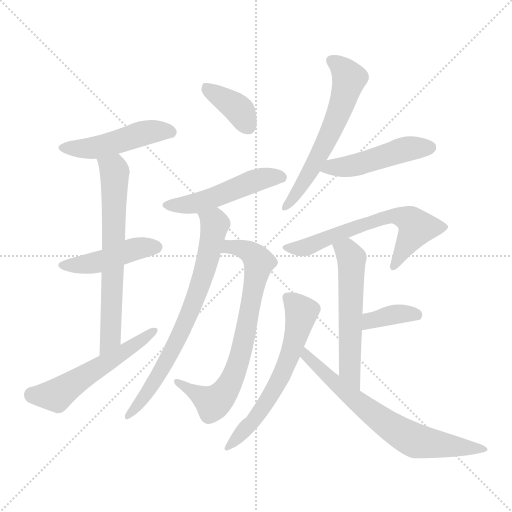
t = 0.00 s
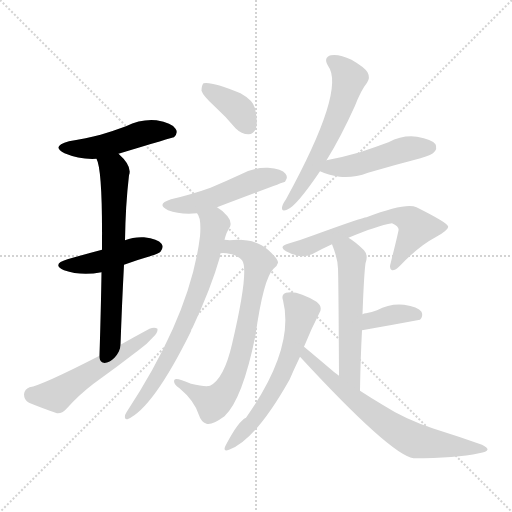
t = 2.11 s
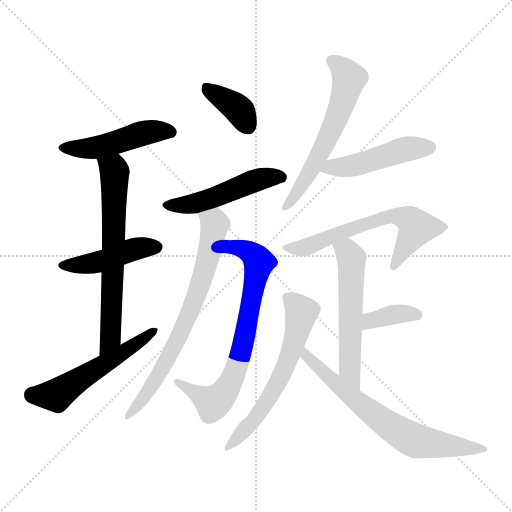
t = 4.22 s
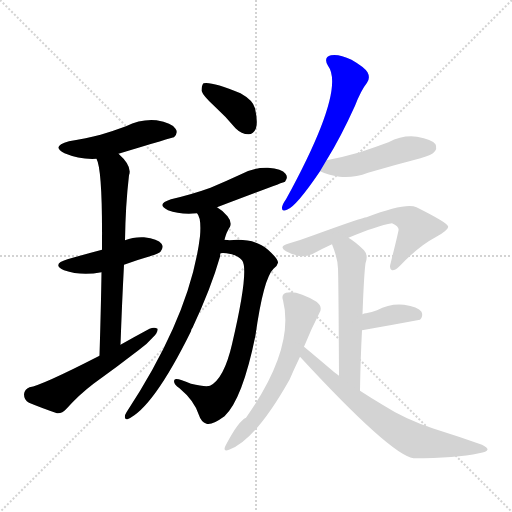
t = 6.32 s
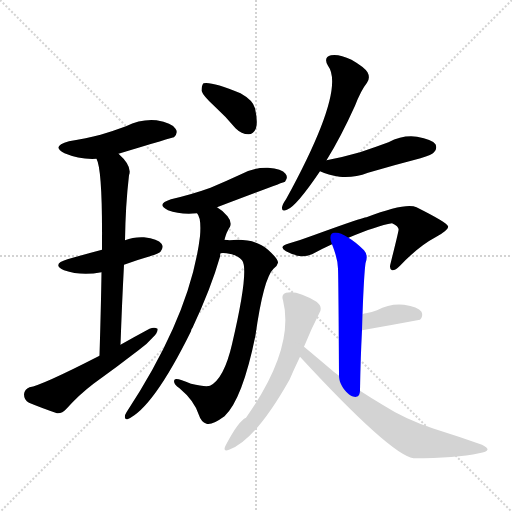
t = 8.43 s
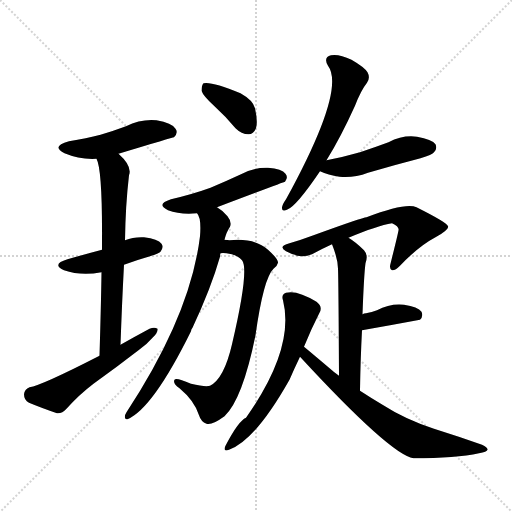
t = 10.54 s

The animated SVG that drew these frames (rendered in a browser with its animation timeline set to each time). Animation: 15 CSS @keyframes rules; one cycle of 10.54 s.

<svg version="1.1" viewBox="0 0 1024 1024" xmlns="http://www.w3.org/2000/svg">
  <g stroke="lightgray" stroke-dasharray="1,1" stroke-width="1" transform="scale(4, 4)">
    <line x1="0" y1="0" x2="256" y2="256"></line>
    <line x1="256" y1="0" x2="0" y2="256"></line>
    <line x1="128" y1="0" x2="128" y2="256"></line>
    <line x1="0" y1="128" x2="256" y2="128"></line>
  </g>
<g transform="scale(1, -1) translate(0, -900)">
   <style type="text/css">
    @keyframes keyframes0 {
      from {
       stroke: blue;
       stroke-dashoffset: 476;
       stroke-width: 128;
       }
       61% {
       animation-timing-function: step-end;
       stroke: blue;
       stroke-dashoffset: 0;
       stroke-width: 128;
       }
       to {
       stroke: black;
       stroke-width: 1024;
       }
       }
       #make-me-a-hanzi-animation-0 {
         animation: keyframes0 0.637370s both;
         animation-delay: 0.000000s;
         animation-timing-function: linear;
       }
    @keyframes keyframes1 {
      from {
       stroke: blue;
       stroke-dashoffset: 445;
       stroke-width: 128;
       }
       59% {
       animation-timing-function: step-end;
       stroke: blue;
       stroke-dashoffset: 0;
       stroke-width: 128;
       }
       to {
       stroke: black;
       stroke-width: 1024;
       }
       }
       #make-me-a-hanzi-animation-1 {
         animation: keyframes1 0.612142s both;
         animation-delay: 0.637370s;
         animation-timing-function: linear;
       }
    @keyframes keyframes2 {
      from {
       stroke: blue;
       stroke-dashoffset: 659;
       stroke-width: 128;
       }
       68% {
       animation-timing-function: step-end;
       stroke: blue;
       stroke-dashoffset: 0;
       stroke-width: 128;
       }
       to {
       stroke: black;
       stroke-width: 1024;
       }
       }
       #make-me-a-hanzi-animation-2 {
         animation: keyframes2 0.786296s both;
         animation-delay: 1.249512s;
         animation-timing-function: linear;
       }
    @keyframes keyframes3 {
      from {
       stroke: blue;
       stroke-dashoffset: 541;
       stroke-width: 128;
       }
       64% {
       animation-timing-function: step-end;
       stroke: blue;
       stroke-dashoffset: 0;
       stroke-width: 128;
       }
       to {
       stroke: black;
       stroke-width: 1024;
       }
       }
       #make-me-a-hanzi-animation-3 {
         animation: keyframes3 0.690267s both;
         animation-delay: 2.035807s;
         animation-timing-function: linear;
       }
    @keyframes keyframes4 {
      from {
       stroke: blue;
       stroke-dashoffset: 373;
       stroke-width: 128;
       }
       55% {
       animation-timing-function: step-end;
       stroke: blue;
       stroke-dashoffset: 0;
       stroke-width: 128;
       }
       to {
       stroke: black;
       stroke-width: 1024;
       }
       }
       #make-me-a-hanzi-animation-4 {
         animation: keyframes4 0.553548s both;
         animation-delay: 2.726074s;
         animation-timing-function: linear;
       }
    @keyframes keyframes5 {
      from {
       stroke: blue;
       stroke-dashoffset: 496;
       stroke-width: 128;
       }
       62% {
       animation-timing-function: step-end;
       stroke: blue;
       stroke-dashoffset: 0;
       stroke-width: 128;
       }
       to {
       stroke: black;
       stroke-width: 1024;
       }
       }
       #make-me-a-hanzi-animation-5 {
         animation: keyframes5 0.653646s both;
         animation-delay: 3.279622s;
         animation-timing-function: linear;
       }
    @keyframes keyframes6 {
      from {
       stroke: blue;
       stroke-dashoffset: 725;
       stroke-width: 128;
       }
       70% {
       animation-timing-function: step-end;
       stroke: blue;
       stroke-dashoffset: 0;
       stroke-width: 128;
       }
       to {
       stroke: black;
       stroke-width: 1024;
       }
       }
       #make-me-a-hanzi-animation-6 {
         animation: keyframes6 0.840007s both;
         animation-delay: 3.933268s;
         animation-timing-function: linear;
       }
    @keyframes keyframes7 {
      from {
       stroke: blue;
       stroke-dashoffset: 717;
       stroke-width: 128;
       }
       70% {
       animation-timing-function: step-end;
       stroke: blue;
       stroke-dashoffset: 0;
       stroke-width: 128;
       }
       to {
       stroke: black;
       stroke-width: 1024;
       }
       }
       #make-me-a-hanzi-animation-7 {
         animation: keyframes7 0.833496s both;
         animation-delay: 4.773275s;
         animation-timing-function: linear;
       }
    @keyframes keyframes8 {
      from {
       stroke: blue;
       stroke-dashoffset: 595;
       stroke-width: 128;
       }
       66% {
       animation-timing-function: step-end;
       stroke: blue;
       stroke-dashoffset: 0;
       stroke-width: 128;
       }
       to {
       stroke: black;
       stroke-width: 1024;
       }
       }
       #make-me-a-hanzi-animation-8 {
         animation: keyframes8 0.734212s both;
         animation-delay: 5.606771s;
         animation-timing-function: linear;
       }
    @keyframes keyframes9 {
      from {
       stroke: blue;
       stroke-dashoffset: 474;
       stroke-width: 128;
       }
       61% {
       animation-timing-function: step-end;
       stroke: blue;
       stroke-dashoffset: 0;
       stroke-width: 128;
       }
       to {
       stroke: black;
       stroke-width: 1024;
       }
       }
       #make-me-a-hanzi-animation-9 {
         animation: keyframes9 0.635742s both;
         animation-delay: 6.340983s;
         animation-timing-function: linear;
       }
    @keyframes keyframes10 {
      from {
       stroke: blue;
       stroke-dashoffset: 626;
       stroke-width: 128;
       }
       67% {
       animation-timing-function: step-end;
       stroke: blue;
       stroke-dashoffset: 0;
       stroke-width: 128;
       }
       to {
       stroke: black;
       stroke-width: 1024;
       }
       }
       #make-me-a-hanzi-animation-10 {
         animation: keyframes10 0.759440s both;
         animation-delay: 6.976725s;
         animation-timing-function: linear;
       }
    @keyframes keyframes11 {
      from {
       stroke: blue;
       stroke-dashoffset: 558;
       stroke-width: 128;
       }
       64% {
       animation-timing-function: step-end;
       stroke: blue;
       stroke-dashoffset: 0;
       stroke-width: 128;
       }
       to {
       stroke: black;
       stroke-width: 1024;
       }
       }
       #make-me-a-hanzi-animation-11 {
         animation: keyframes11 0.704102s both;
         animation-delay: 7.736165s;
         animation-timing-function: linear;
       }
    @keyframes keyframes12 {
      from {
       stroke: blue;
       stroke-dashoffset: 366;
       stroke-width: 128;
       }
       54% {
       animation-timing-function: step-end;
       stroke: blue;
       stroke-dashoffset: 0;
       stroke-width: 128;
       }
       to {
       stroke: black;
       stroke-width: 1024;
       }
       }
       #make-me-a-hanzi-animation-12 {
         animation: keyframes12 0.547852s both;
         animation-delay: 8.440267s;
         animation-timing-function: linear;
       }
    @keyframes keyframes13 {
      from {
       stroke: blue;
       stroke-dashoffset: 605;
       stroke-width: 128;
       }
       66% {
       animation-timing-function: step-end;
       stroke: blue;
       stroke-dashoffset: 0;
       stroke-width: 128;
       }
       to {
       stroke: black;
       stroke-width: 1024;
       }
       }
       #make-me-a-hanzi-animation-13 {
         animation: keyframes13 0.742350s both;
         animation-delay: 8.988118s;
         animation-timing-function: linear;
       }
    @keyframes keyframes14 {
      from {
       stroke: blue;
       stroke-dashoffset: 686;
       stroke-width: 128;
       }
       69% {
       animation-timing-function: step-end;
       stroke: blue;
       stroke-dashoffset: 0;
       stroke-width: 128;
       }
       to {
       stroke: black;
       stroke-width: 1024;
       }
       }
       #make-me-a-hanzi-animation-14 {
         animation: keyframes14 0.808268s both;
         animation-delay: 9.730469s;
         animation-timing-function: linear;
       }
</style>
<path d="M 237.0 592.5 Q 346.0 625.5 348.0 625.5 Q 357.0 634.5 351.0 642.5 Q 344.0 654.5 313.0 659.5 Q 282.0 662.5 252.0 647.5 Q 228.0 638.5 201.0 630.5 Q 173.0 623.5 138.0 617.5 Q 101.0 607.5 129.0 593.5 Q 160.0 580.5 193.0 582.5 L 237.0 592.5 Z" fill="lightgray"></path> 
<path d="M 248.0 370.5 Q 272.0 379.5 300.0 387.5 Q 319.0 393.5 321.0 396.5 Q 328.0 405.5 323.0 412.5 Q 316.0 422.5 288.0 425.5 Q 267.0 426.5 250.0 419.5 L 204.0 400.5 Q 170.0 391.5 135.0 381.5 Q 102.0 371.5 128.0 359.5 Q 162.0 347.5 203.0 355.5 L 248.0 370.5 Z" fill="lightgray"></path> 
<path d="M 241.0 210.5 Q 244.0 295.5 248.0 370.5 L 250.0 419.5 Q 251.0 489.5 258.0 549.5 Q 265.0 567.5 237.0 592.5 C 216.0 613.5 184.0 611.5 193.0 582.5 Q 205.0 560.5 204.0 413.5 Q 204.0 407.5 204.0 400.5 L 203.0 355.5 Q 202.0 288.5 199.0 188.5 C 198.0 158.5 240.0 180.5 241.0 210.5 Z" fill="lightgray"></path> 
<path d="M 199.0 188.5 Q 82.0 128.5 59.0 125.5 Q 49.0 121.5 48.0 111.5 Q 48.0 99.5 58.0 94.5 Q 82.0 84.5 114.0 73.5 Q 124.0 72.5 133.0 82.5 Q 158.0 110.5 187.0 132.5 Q 233.0 165.5 277.0 199.5 Q 295.0 212.5 306.0 225.5 Q 316.0 234.5 315.0 242.5 Q 309.0 246.5 299.0 242.5 Q 271.0 227.5 241.0 210.5 L 199.0 188.5 Z" fill="lightgray"></path> 
<path d="M 429.0 687.5 Q 450.0 668.5 471.0 643.5 Q 483.0 631.5 497.0 631.5 Q 507.0 631.5 512.0 643.5 Q 516.0 656.5 510.0 683.5 Q 506.0 699.5 481.0 713.5 Q 423.0 737.5 407.0 733.5 Q 403.0 729.5 403.0 718.5 Q 406.0 708.5 429.0 687.5 Z" fill="lightgray"></path> 
<path d="M 434.0 485.5 Q 569.0 536.5 570.0 536.5 Q 577.0 545.5 571.0 552.5 Q 564.0 562.5 536.0 564.5 Q 508.0 565.5 482.0 551.5 Q 454.0 538.5 421.0 524.5 Q 385.0 511.5 342.0 501.5 Q 311.0 491.5 336.0 479.5 Q 360.0 470.5 394.0 473.5 L 434.0 485.5 Z" fill="lightgray"></path> 
<path d="M 441.0 393.5 Q 445.0 394.5 453.0 393.5 Q 475.0 390.5 484.0 379.5 Q 499.0 360.5 464.0 211.5 Q 448.0 142.5 420.0 128.5 Q 411.0 125.5 382.0 132.5 Q 352.0 145.5 349.0 140.5 Q 345.0 133.5 359.0 123.5 Q 389.0 98.5 398.0 69.5 Q 402.0 56.5 413.0 52.5 Q 423.0 48.5 449.0 67.5 Q 485.0 101.5 511.0 229.5 Q 527.0 343.5 547.0 362.5 Q 554.0 366.5 556.0 374.5 Q 557.0 381.5 536.0 400.5 Q 509.0 424.5 459.0 419.5 Q 455.0 420.5 449.0 420.5 C 419.0 421.5 411.0 394.5 441.0 393.5 Z" fill="lightgray"></path> 
<path d="M 449.0 420.5 Q 453.0 436.5 460.0 446.5 Q 464.0 456.5 455.0 467.5 Q 445.0 479.5 434.0 485.5 C 410.0 502.5 382.0 501.5 394.0 473.5 Q 403.0 464.5 400.0 427.5 Q 381.0 270.5 253.0 75.5 Q 249.0 69.5 250.0 64.5 Q 251.0 60.5 255.0 61.5 Q 306.0 83.5 382.0 237.5 Q 382.0 241.5 385.0 244.5 Q 422.0 323.5 440.0 386.5 Q 440.0 390.5 441.0 393.5 L 449.0 420.5 Z" fill="lightgray"></path> 
<path d="M 653.0 579.5 Q 681.0 624.5 710.0 688.5 Q 722.0 719.5 734.0 734.5 Q 741.0 744.5 735.0 755.5 Q 729.0 765.5 703.0 780.5 Q 678.0 792.5 662.0 789.5 Q 646.0 785.5 656.0 768.5 Q 692.0 720.5 572.0 501.5 Q 565.0 491.5 564.0 485.5 Q 563.0 475.5 574.0 480.5 Q 592.0 486.5 640.0 557.5 L 653.0 579.5 Z" fill="lightgray"></path> 
<path d="M 640.0 557.5 Q 656.0 550.5 679.0 546.5 Q 707.0 543.5 736.0 554.5 Q 787.0 569.5 841.0 583.5 Q 865.0 590.5 868.0 595.5 Q 875.0 602.5 871.0 611.5 Q 864.0 621.5 834.0 626.5 Q 806.0 630.5 777.0 615.5 Q 750.0 605.5 720.0 595.5 Q 689.0 586.5 653.0 579.5 C 624.0 573.5 612.0 568.5 640.0 557.5 Z" fill="lightgray"></path> 
<path d="M 697.0 424.5 Q 754.0 448.5 784.0 453.5 Q 799.0 446.5 797.0 439.5 Q 797.0 436.5 781.0 372.5 Q 778.0 362.5 784.0 359.5 Q 790.0 358.5 800.0 368.5 Q 837.0 407.5 871.0 425.5 Q 899.0 441.5 896.0 447.5 Q 895.0 454.5 833.0 485.5 Q 812.0 495.5 733.0 465.5 Q 726.0 465.5 627.0 429.5 Q 603.0 420.5 579.0 413.5 Q 555.0 407.5 572.0 397.5 Q 600.0 381.5 624.0 391.5 Q 642.0 401.5 664.0 411.5 L 697.0 424.5 Z" fill="lightgray"></path> 
<path d="M 720.0 118.5 Q 721.0 182.5 724.0 239.5 L 725.0 271.5 Q 728.0 352.5 731.0 373.5 Q 737.0 389.5 728.0 399.5 Q 712.0 415.5 697.0 424.5 C 672.0 440.5 653.0 439.5 664.0 411.5 Q 676.0 381.5 676.0 362.5 Q 677.0 338.5 678.0 148.5 C 678.0 118.5 719.0 88.5 720.0 118.5 Z" fill="lightgray"></path> 
<path d="M 724.0 239.5 Q 781.0 249.5 840.0 260.5 Q 847.0 267.5 843.0 276.5 Q 836.0 286.5 808.0 290.5 Q 780.0 293.5 754.0 279.5 Q 744.0 275.5 732.0 273.5 Q 728.0 273.5 725.0 271.5 C 697.0 259.5 694.0 234.5 724.0 239.5 Z" fill="lightgray"></path> 
<path d="M 608.0 206.5 Q 623.0 243.5 639.0 274.5 Q 646.0 286.5 633.0 296.5 Q 594.0 320.5 572.0 314.5 Q 562.0 311.5 566.0 299.5 Q 590.0 203.5 492.0 64.5 Q 477.0 58.5 451.0 8.5 Q 445.0 -4.5 458.0 0.5 Q 510.0 18.5 579.0 140.5 Q 588.0 161.5 600.0 186.5 L 608.0 206.5 Z" fill="lightgray"></path> 
<path d="M 600.0 186.5 Q 781.0 -9.5 827.0 -16.5 Q 912.0 -16.5 958.0 -6.5 Q 974.0 -3.5 975.0 0.5 Q 976.0 4.5 964.0 10.5 Q 919.0 26.5 868.0 42.5 Q 810.0 61.5 765.0 90.5 Q 743.0 103.5 720.0 118.5 L 678.0 148.5 Q 668.0 155.5 658.0 164.5 Q 625.0 192.5 608.0 206.5 C 585.0 225.5 580.0 208.5 600.0 186.5 Z" fill="lightgray"></path> 
      <clipPath id="make-me-a-hanzi-clip-0">
      <path d="M 237.0 592.5 Q 346.0 625.5 348.0 625.5 Q 357.0 634.5 351.0 642.5 Q 344.0 654.5 313.0 659.5 Q 282.0 662.5 252.0 647.5 Q 228.0 638.5 201.0 630.5 Q 173.0 623.5 138.0 617.5 Q 101.0 607.5 129.0 593.5 Q 160.0 580.5 193.0 582.5 L 237.0 592.5 Z" fill="lightgray"></path>
      </clipPath>
      <path clip-path="url(#make-me-a-hanzi-clip-0)" d="M 130.0 606.5 L 195.0 605.5 L 293.0 635.5 L 331.0 638.5 L 345.0 633.5 " fill="none" id="make-me-a-hanzi-animation-0" stroke-dasharray="348 696" stroke-linecap="round"></path>

      <clipPath id="make-me-a-hanzi-clip-1">
      <path d="M 248.0 370.5 Q 272.0 379.5 300.0 387.5 Q 319.0 393.5 321.0 396.5 Q 328.0 405.5 323.0 412.5 Q 316.0 422.5 288.0 425.5 Q 267.0 426.5 250.0 419.5 L 204.0 400.5 Q 170.0 391.5 135.0 381.5 Q 102.0 371.5 128.0 359.5 Q 162.0 347.5 203.0 355.5 L 248.0 370.5 Z" fill="lightgray"></path>
      </clipPath>
      <path clip-path="url(#make-me-a-hanzi-clip-1)" d="M 129.0 371.5 L 189.0 374.5 L 263.0 400.5 L 313.0 405.5 " fill="none" id="make-me-a-hanzi-animation-1" stroke-dasharray="317 634" stroke-linecap="round"></path>

      <clipPath id="make-me-a-hanzi-clip-2">
      <path d="M 241.0 210.5 Q 244.0 295.5 248.0 370.5 L 250.0 419.5 Q 251.0 489.5 258.0 549.5 Q 265.0 567.5 237.0 592.5 C 216.0 613.5 184.0 611.5 193.0 582.5 Q 205.0 560.5 204.0 413.5 Q 204.0 407.5 204.0 400.5 L 203.0 355.5 Q 202.0 288.5 199.0 188.5 C 198.0 158.5 240.0 180.5 241.0 210.5 Z" fill="lightgray"></path>
      </clipPath>
      <path clip-path="url(#make-me-a-hanzi-clip-2)" d="M 201.0 582.5 L 229.0 557.5 L 221.0 223.5 L 203.0 197.5 " fill="none" id="make-me-a-hanzi-animation-2" stroke-dasharray="531 1062" stroke-linecap="round"></path>

      <clipPath id="make-me-a-hanzi-clip-3">
      <path d="M 199.0 188.5 Q 82.0 128.5 59.0 125.5 Q 49.0 121.5 48.0 111.5 Q 48.0 99.5 58.0 94.5 Q 82.0 84.5 114.0 73.5 Q 124.0 72.5 133.0 82.5 Q 158.0 110.5 187.0 132.5 Q 233.0 165.5 277.0 199.5 Q 295.0 212.5 306.0 225.5 Q 316.0 234.5 315.0 242.5 Q 309.0 246.5 299.0 242.5 Q 271.0 227.5 241.0 210.5 L 199.0 188.5 Z" fill="lightgray"></path>
      </clipPath>
      <path clip-path="url(#make-me-a-hanzi-clip-3)" d="M 64.0 110.5 L 112.0 109.5 L 310.0 239.5 " fill="none" id="make-me-a-hanzi-animation-3" stroke-dasharray="413 826" stroke-linecap="round"></path>

      <clipPath id="make-me-a-hanzi-clip-4">
      <path d="M 429.0 687.5 Q 450.0 668.5 471.0 643.5 Q 483.0 631.5 497.0 631.5 Q 507.0 631.5 512.0 643.5 Q 516.0 656.5 510.0 683.5 Q 506.0 699.5 481.0 713.5 Q 423.0 737.5 407.0 733.5 Q 403.0 729.5 403.0 718.5 Q 406.0 708.5 429.0 687.5 Z" fill="lightgray"></path>
      </clipPath>
      <path clip-path="url(#make-me-a-hanzi-clip-4)" d="M 412.0 724.5 L 473.0 685.5 L 496.0 647.5 " fill="none" id="make-me-a-hanzi-animation-4" stroke-dasharray="245 490" stroke-linecap="round"></path>

      <clipPath id="make-me-a-hanzi-clip-5">
      <path d="M 434.0 485.5 Q 569.0 536.5 570.0 536.5 Q 577.0 545.5 571.0 552.5 Q 564.0 562.5 536.0 564.5 Q 508.0 565.5 482.0 551.5 Q 454.0 538.5 421.0 524.5 Q 385.0 511.5 342.0 501.5 Q 311.0 491.5 336.0 479.5 Q 360.0 470.5 394.0 473.5 L 434.0 485.5 Z" fill="lightgray"></path>
      </clipPath>
      <path clip-path="url(#make-me-a-hanzi-clip-5)" d="M 337.0 491.5 L 358.0 488.5 L 395.0 494.5 L 530.0 544.5 L 567.0 542.5 " fill="none" id="make-me-a-hanzi-animation-5" stroke-dasharray="368 736" stroke-linecap="round"></path>

      <clipPath id="make-me-a-hanzi-clip-6">
      <path d="M 441.0 393.5 Q 445.0 394.5 453.0 393.5 Q 475.0 390.5 484.0 379.5 Q 499.0 360.5 464.0 211.5 Q 448.0 142.5 420.0 128.5 Q 411.0 125.5 382.0 132.5 Q 352.0 145.5 349.0 140.5 Q 345.0 133.5 359.0 123.5 Q 389.0 98.5 398.0 69.5 Q 402.0 56.5 413.0 52.5 Q 423.0 48.5 449.0 67.5 Q 485.0 101.5 511.0 229.5 Q 527.0 343.5 547.0 362.5 Q 554.0 366.5 556.0 374.5 Q 557.0 381.5 536.0 400.5 Q 509.0 424.5 459.0 419.5 Q 455.0 420.5 449.0 420.5 C 419.0 421.5 411.0 394.5 441.0 393.5 Z" fill="lightgray"></path>
      </clipPath>
      <path clip-path="url(#make-me-a-hanzi-clip-6)" d="M 447.0 399.5 L 469.0 406.5 L 485.0 402.5 L 518.0 375.5 L 473.0 163.5 L 453.0 121.5 L 426.0 93.5 L 353.0 136.5 " fill="none" id="make-me-a-hanzi-animation-6" stroke-dasharray="597 1194" stroke-linecap="round"></path>

      <clipPath id="make-me-a-hanzi-clip-7">
      <path d="M 449.0 420.5 Q 453.0 436.5 460.0 446.5 Q 464.0 456.5 455.0 467.5 Q 445.0 479.5 434.0 485.5 C 410.0 502.5 382.0 501.5 394.0 473.5 Q 403.0 464.5 400.0 427.5 Q 381.0 270.5 253.0 75.5 Q 249.0 69.5 250.0 64.5 Q 251.0 60.5 255.0 61.5 Q 306.0 83.5 382.0 237.5 Q 382.0 241.5 385.0 244.5 Q 422.0 323.5 440.0 386.5 Q 440.0 390.5 441.0 393.5 L 449.0 420.5 Z" fill="lightgray"></path>
      </clipPath>
      <path clip-path="url(#make-me-a-hanzi-clip-7)" d="M 402.0 471.5 L 430.0 452.5 L 417.0 386.5 L 391.0 305.5 L 343.0 193.5 L 306.0 130.5 L 256.0 68.5 " fill="none" id="make-me-a-hanzi-animation-7" stroke-dasharray="589 1178" stroke-linecap="round"></path>

      <clipPath id="make-me-a-hanzi-clip-8">
      <path d="M 653.0 579.5 Q 681.0 624.5 710.0 688.5 Q 722.0 719.5 734.0 734.5 Q 741.0 744.5 735.0 755.5 Q 729.0 765.5 703.0 780.5 Q 678.0 792.5 662.0 789.5 Q 646.0 785.5 656.0 768.5 Q 692.0 720.5 572.0 501.5 Q 565.0 491.5 564.0 485.5 Q 563.0 475.5 574.0 480.5 Q 592.0 486.5 640.0 557.5 L 653.0 579.5 Z" fill="lightgray"></path>
      </clipPath>
      <path clip-path="url(#make-me-a-hanzi-clip-8)" d="M 663.0 777.5 L 677.0 770.5 L 698.0 743.5 L 684.0 691.5 L 621.0 556.5 L 571.0 486.5 " fill="none" id="make-me-a-hanzi-animation-8" stroke-dasharray="467 934" stroke-linecap="round"></path>

      <clipPath id="make-me-a-hanzi-clip-9">
      <path d="M 640.0 557.5 Q 656.0 550.5 679.0 546.5 Q 707.0 543.5 736.0 554.5 Q 787.0 569.5 841.0 583.5 Q 865.0 590.5 868.0 595.5 Q 875.0 602.5 871.0 611.5 Q 864.0 621.5 834.0 626.5 Q 806.0 630.5 777.0 615.5 Q 750.0 605.5 720.0 595.5 Q 689.0 586.5 653.0 579.5 C 624.0 573.5 612.0 568.5 640.0 557.5 Z" fill="lightgray"></path>
      </clipPath>
      <path clip-path="url(#make-me-a-hanzi-clip-9)" d="M 648.0 560.5 L 720.0 572.5 L 805.0 600.5 L 860.0 605.5 " fill="none" id="make-me-a-hanzi-animation-9" stroke-dasharray="346 692" stroke-linecap="round"></path>

      <clipPath id="make-me-a-hanzi-clip-10">
      <path d="M 697.0 424.5 Q 754.0 448.5 784.0 453.5 Q 799.0 446.5 797.0 439.5 Q 797.0 436.5 781.0 372.5 Q 778.0 362.5 784.0 359.5 Q 790.0 358.5 800.0 368.5 Q 837.0 407.5 871.0 425.5 Q 899.0 441.5 896.0 447.5 Q 895.0 454.5 833.0 485.5 Q 812.0 495.5 733.0 465.5 Q 726.0 465.5 627.0 429.5 Q 603.0 420.5 579.0 413.5 Q 555.0 407.5 572.0 397.5 Q 600.0 381.5 624.0 391.5 Q 642.0 401.5 664.0 411.5 L 697.0 424.5 Z" fill="lightgray"></path>
      </clipPath>
      <path clip-path="url(#make-me-a-hanzi-clip-10)" d="M 574.0 406.5 L 605.0 403.5 L 767.0 465.5 L 801.0 466.5 L 821.0 458.5 L 833.0 444.5 L 786.0 366.5 " fill="none" id="make-me-a-hanzi-animation-10" stroke-dasharray="498 996" stroke-linecap="round"></path>

      <clipPath id="make-me-a-hanzi-clip-11">
      <path d="M 720.0 118.5 Q 721.0 182.5 724.0 239.5 L 725.0 271.5 Q 728.0 352.5 731.0 373.5 Q 737.0 389.5 728.0 399.5 Q 712.0 415.5 697.0 424.5 C 672.0 440.5 653.0 439.5 664.0 411.5 Q 676.0 381.5 676.0 362.5 Q 677.0 338.5 678.0 148.5 C 678.0 118.5 719.0 88.5 720.0 118.5 Z" fill="lightgray"></path>
      </clipPath>
      <path clip-path="url(#make-me-a-hanzi-clip-11)" d="M 672.0 406.5 L 693.0 397.5 L 703.0 383.5 L 698.0 162.5 L 718.0 126.5 " fill="none" id="make-me-a-hanzi-animation-11" stroke-dasharray="430 860" stroke-linecap="round"></path>

      <clipPath id="make-me-a-hanzi-clip-12">
      <path d="M 724.0 239.5 Q 781.0 249.5 840.0 260.5 Q 847.0 267.5 843.0 276.5 Q 836.0 286.5 808.0 290.5 Q 780.0 293.5 754.0 279.5 Q 744.0 275.5 732.0 273.5 Q 728.0 273.5 725.0 271.5 C 697.0 259.5 694.0 234.5 724.0 239.5 Z" fill="lightgray"></path>
      </clipPath>
      <path clip-path="url(#make-me-a-hanzi-clip-12)" d="M 730.0 244.5 L 742.0 258.5 L 779.0 269.5 L 832.0 270.5 " fill="none" id="make-me-a-hanzi-animation-12" stroke-dasharray="238 476" stroke-linecap="round"></path>

      <clipPath id="make-me-a-hanzi-clip-13">
      <path d="M 608.0 206.5 Q 623.0 243.5 639.0 274.5 Q 646.0 286.5 633.0 296.5 Q 594.0 320.5 572.0 314.5 Q 562.0 311.5 566.0 299.5 Q 590.0 203.5 492.0 64.5 Q 477.0 58.5 451.0 8.5 Q 445.0 -4.5 458.0 0.5 Q 510.0 18.5 579.0 140.5 Q 588.0 161.5 600.0 186.5 L 608.0 206.5 Z" fill="lightgray"></path>
      </clipPath>
      <path clip-path="url(#make-me-a-hanzi-clip-13)" d="M 574.0 304.5 L 603.0 275.5 L 580.0 188.5 L 559.0 138.5 L 528.0 86.5 L 460.0 8.5 " fill="none" id="make-me-a-hanzi-animation-13" stroke-dasharray="477 954" stroke-linecap="round"></path>

      <clipPath id="make-me-a-hanzi-clip-14">
      <path d="M 600.0 186.5 Q 781.0 -9.5 827.0 -16.5 Q 912.0 -16.5 958.0 -6.5 Q 974.0 -3.5 975.0 0.5 Q 976.0 4.5 964.0 10.5 Q 919.0 26.5 868.0 42.5 Q 810.0 61.5 765.0 90.5 Q 743.0 103.5 720.0 118.5 L 678.0 148.5 Q 668.0 155.5 658.0 164.5 Q 625.0 192.5 608.0 206.5 C 585.0 225.5 580.0 208.5 600.0 186.5 Z" fill="lightgray"></path>
      </clipPath>
      <path clip-path="url(#make-me-a-hanzi-clip-14)" d="M 609.0 200.5 L 614.0 181.5 L 622.0 180.5 L 669.0 133.5 L 811.0 28.5 L 870.0 11.5 L 968.0 4.5 " fill="none" id="make-me-a-hanzi-animation-14" stroke-dasharray="558 1116" stroke-linecap="round"></path>

</g>
</svg>
